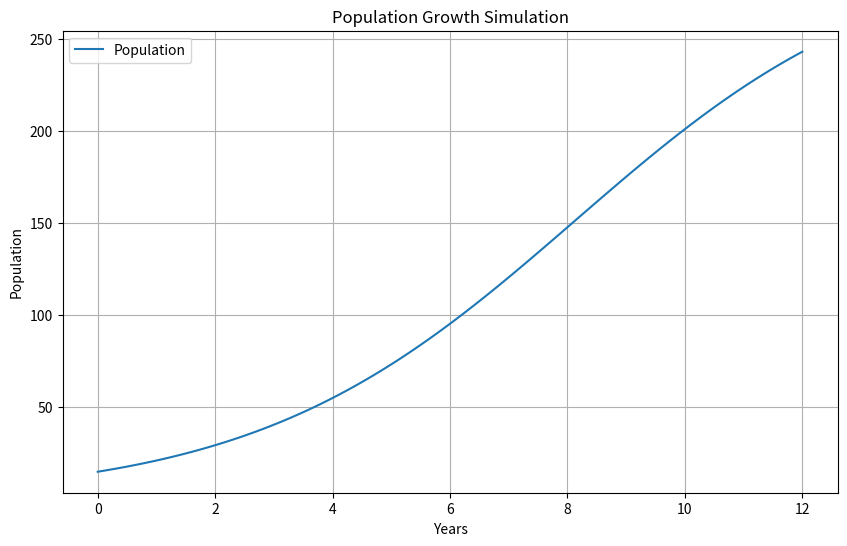

Write Python code to recreate this figure.
import numpy as np
import matplotlib.pyplot as plt
from scipy.optimize import fsolve


class PopulationGrowth:
    def __init__(self, x0, y0, h, x_end, y_end, N):
        self.x0 = x0
        self.y0 = y0
        self.h = h
        self.x_end = x_end
        self.y_end = y_end
        self.N = N
        
    def growth_rate(self, xf, yf):
        self.k = fsolve(
            lambda k: yf - (
                self.N / (
                    1 + (self.N / self.y0 - 1) * np.exp(-k * (xf - self.x0))
                )
            ), 0)[0]
        
    def simulate(self):
        x = [self.x0]
        y = [self.y0]
        time_to_y_end = None
        
        while x[-1] + self.h <= self.x_end:
            
            if time_to_y_end is None and y[-1] >= self.y_end:
                time_to_y_end = x[-1]
            
            m = self.k * (1 - y[-1] / self.N) * y[-1]
            x.append(x[-1] + self.h)
            y.append(y[-1] + m * self.h)
            
        self.x = x
        self.y = y
        return x, y, time_to_y_end

    def plot(self):
        plt.figure(figsize=(10, 6))
        plt.plot(self.x, self.y, label='Population')
        plt.xlabel('Years')
        plt.ylabel('Population')
        plt.title("Population Growth Simulation")
        plt.legend()
        plt.grid(True)
        plt.show()


if __name__ == '__main__':
    x0 = 0
    y0 = 15
    x4 = 4
    y4 = 56
    h = 0.1
    x_end = 12
    y_end = 150
    N = 300
    
    model = PopulationGrowth(x0, y0, h, x_end, y_end, N)
    model.growth_rate(x4, y4)
    x, y, time_to_y_end = model.simulate()
    model.plot()
    
    print("En 12 días la población es de: {}".format(y[-1]))
    
    print("La población alcanza 150 mariposas en el día: {}"
          .format(time_to_y_end))
